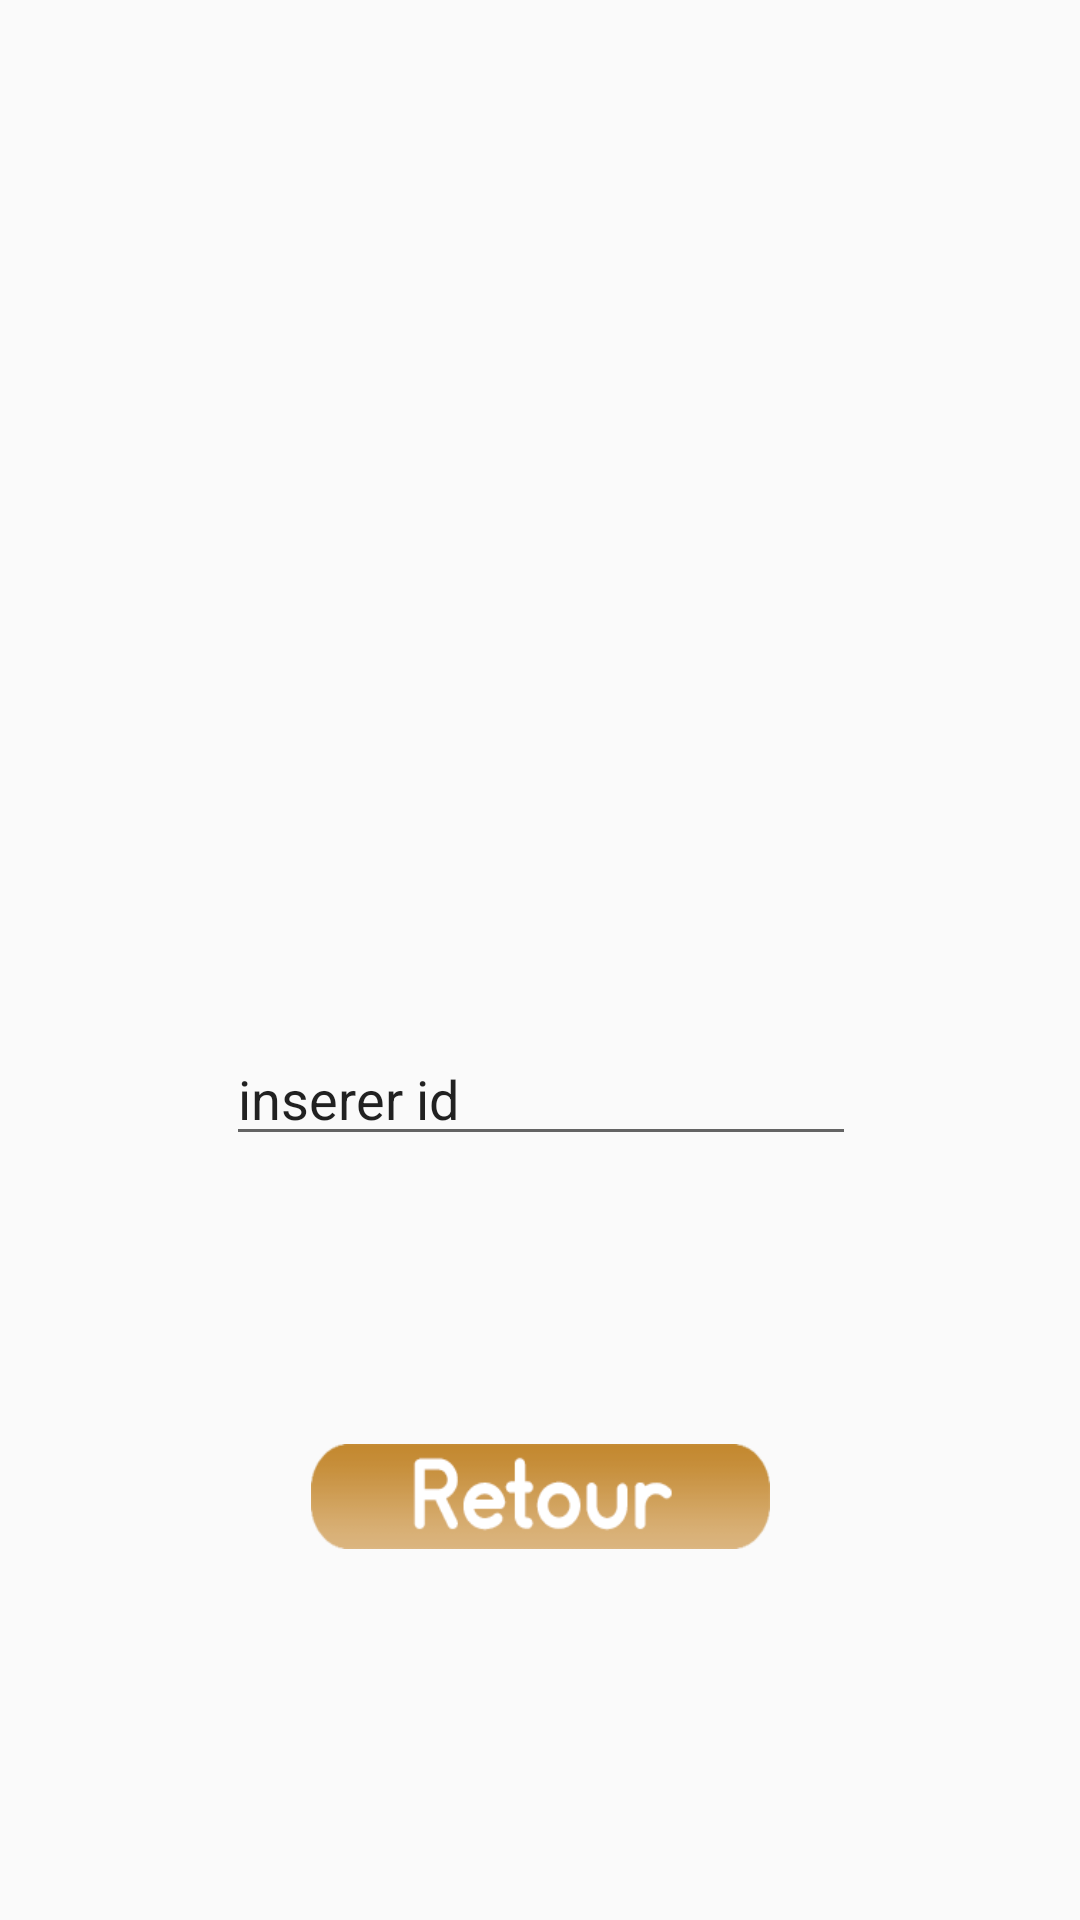

Reconstruct the res/layout file that produces this screen, plus the resources it refers to.
<!-- AndroidManifest.xml: application theme AppTheme -->
<!-- res/layout/activity_reclam_recus_prof.xml -->
<?xml version="1.0" encoding="utf-8"?>
<android.support.constraint.ConstraintLayout xmlns:android="http://schemas.android.com/apk/res/android"
    xmlns:app="http://schemas.android.com/apk/res-auto"
    xmlns:tools="http://schemas.android.com/tools"
    android:layout_width="match_parent"
    android:layout_height="match_parent"
    tools:context=".ReclamRecusProf">

    <android.support.v7.widget.RecyclerView
        android:id="@+id/rvAnimals"
        android:layout_width="368dp"
        android:layout_height="292dp"
        android:layout_marginStart="8dp"
        android:layout_marginTop="8dp"
        android:layout_marginEnd="8dp"
        app:layout_constraintEnd_toEndOf="parent"
        app:layout_constraintStart_toStartOf="parent"
        app:layout_constraintTop_toTopOf="parent" />

    <Button
        android:id="@+id/button6"

        android:layout_marginTop="8dp"
        android:layout_marginBottom="36dp"
        android:layout_width="153dp"
        android:layout_height="35dp"
        android:background="@drawable/retour"
        app:layout_constraintBottom_toBottomOf="parent"
        app:layout_constraintEnd_toEndOf="parent"
        app:layout_constraintStart_toStartOf="parent"
        app:layout_constraintTop_toBottomOf="@+id/editText3" />

    <EditText
        android:id="@+id/editText3"
        android:layout_width="wrap_content"
        android:layout_height="wrap_content"
        android:layout_marginTop="44dp"
        android:ems="10"
        android:inputType="textPersonName"
        android:text="inserer id"
        app:layout_constraintEnd_toEndOf="parent"
        app:layout_constraintHorizontal_bias="0.502"
        app:layout_constraintStart_toStartOf="parent"
        app:layout_constraintTop_toBottomOf="@+id/rvAnimals" />
</android.support.constraint.ConstraintLayout>
<!-- resources referenced by this layout -->
<resources>
  <!-- drawable retour: png bitmap (drawable, 6197 bytes) -->
  <style name="AppTheme" parent="Theme.AppCompat.Light.NoActionBar">
          
          <item name="colorAccent">@color/beige</item>
          <item name="colorPrimaryDark">@color/beige</item>
  
      </style>
  <color name="beige">#c7903d</color>
</resources>
